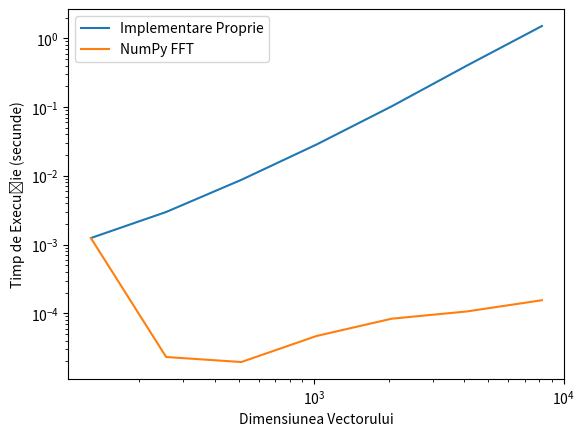

Write the Python code that produced this figure.
import numpy as np
import matplotlib.pyplot as plt
import time

def transformata_fourier(vector):
    N = len(vector)
    rezultat = np.zeros(N, dtype=np.complex128)

    for k in range(N):
        rezultat[k] = np.sum(vector * np.exp(-2j * np.pi * k * np.arange(N) / N))

    return rezultat

dimensiuni_vectori = [128, 256, 512, 1024, 2048, 4096, 8192]

timp_executie_propriu = []
timp_executie_numpy = []

for dimensiune in dimensiuni_vectori:
    vector = np.random.rand(dimensiune)

    start_time = time.time()
    transformata_fourier(vector)
    timp_executie_propriu.append(time.time() - start_time)

    start_time = time.time()
    np.fft.fft(vector)
    timp_executie_numpy.append(time.time() - start_time)

plt.plot(dimensiuni_vectori, timp_executie_propriu, label='Implementare Proprie')
plt.plot(dimensiuni_vectori, timp_executie_numpy, label='NumPy FFT')
plt.xscale('log')
plt.yscale('log')
plt.xlabel('Dimensiunea Vectorului')
plt.ylabel('Timp de Execuție (secunde)')
plt.legend()
plt.show()
